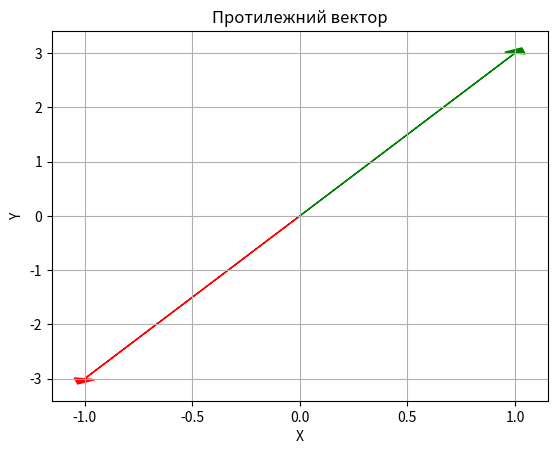

Here is the Python script that generated this plot:
import matplotlib.pyplot as plt
import numpy as np

def draw_vectors(vectors, colors=None, title=None):
    """
    Функція для малювання декількох векторів на площині засобами бібліотеки Matplotlib.

    Параметри:
    - vectors: Список кортежів (start_point, end_point), де start_point та end_point - це координати початкової та кінцевої точок вектора.
    - colors: Список кольорів для векторів (за замовчуванням використовується 'blue' для всіх векторів).
    """
    num_vectors = len(vectors)

    if colors is None:
        colors = ['blue'] * num_vectors

    if title is None:
        title = 'Декілька векторів на площині'

    # Створення нового рисунка та вісей
    fig, ax = plt.subplots()

    for i in range(num_vectors):
        start_point, end_point = vectors[i]

        # Визначення вектора та його довжини
        vector = np.array([end_point[0] - start_point[0], end_point[1] - start_point[1]])
        length = np.linalg.norm(vector)

        # Нормалізація вектора
        # normalized_vector = vector / length
        normalized_vector = vector

        # Додавання стрілки до вісей
        ax.arrow(start_point[0], start_point[1], normalized_vector[0], normalized_vector[1],
                 head_width=0.1, head_length=0.1, fc=colors[i], ec=colors[i])

    # Налаштування візуалізації
    ax.set_title(title)
    ax.set_xlabel('X')
    ax.set_ylabel('Y')
    ax.grid(True)

    # Відображення графіку
    plt.show()





vectors = [((0, 0), (1, 3)), ((0, 0), (-1, -3))]
colors = ['green', 'red']


draw_vectors(vectors, colors, 'Протилежний вектор')